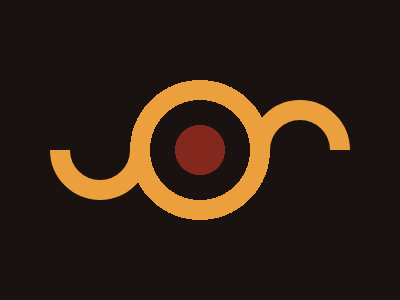

Give the HTML and CSS whose rendering is this image.

<div class="semi-circle sc1"></div>
<div class="semi-circle sc2"></div>

<style>
body {
  background: radial-gradient(
    circle, 
    #84271C 25px,
    #191210 0,
    #191210 50px,
    #ECA03D 0,
    #ECA03D 70px,
    #191210 0
  );
}

.semi-circle {
  position: absolute;
  top: 100px;
  left: 50px;
  width: 60px;
  height: 60px;
  border: 20px solid #ECA03D;
  border-radius: 100%;
  background: #191210;
  clip-path: polygon(0 100%, 100% 100%, 100% 50%, 0 50%);
}

.sc2 {
  left: 250px;
  rotate: 180deg;
}
</style>